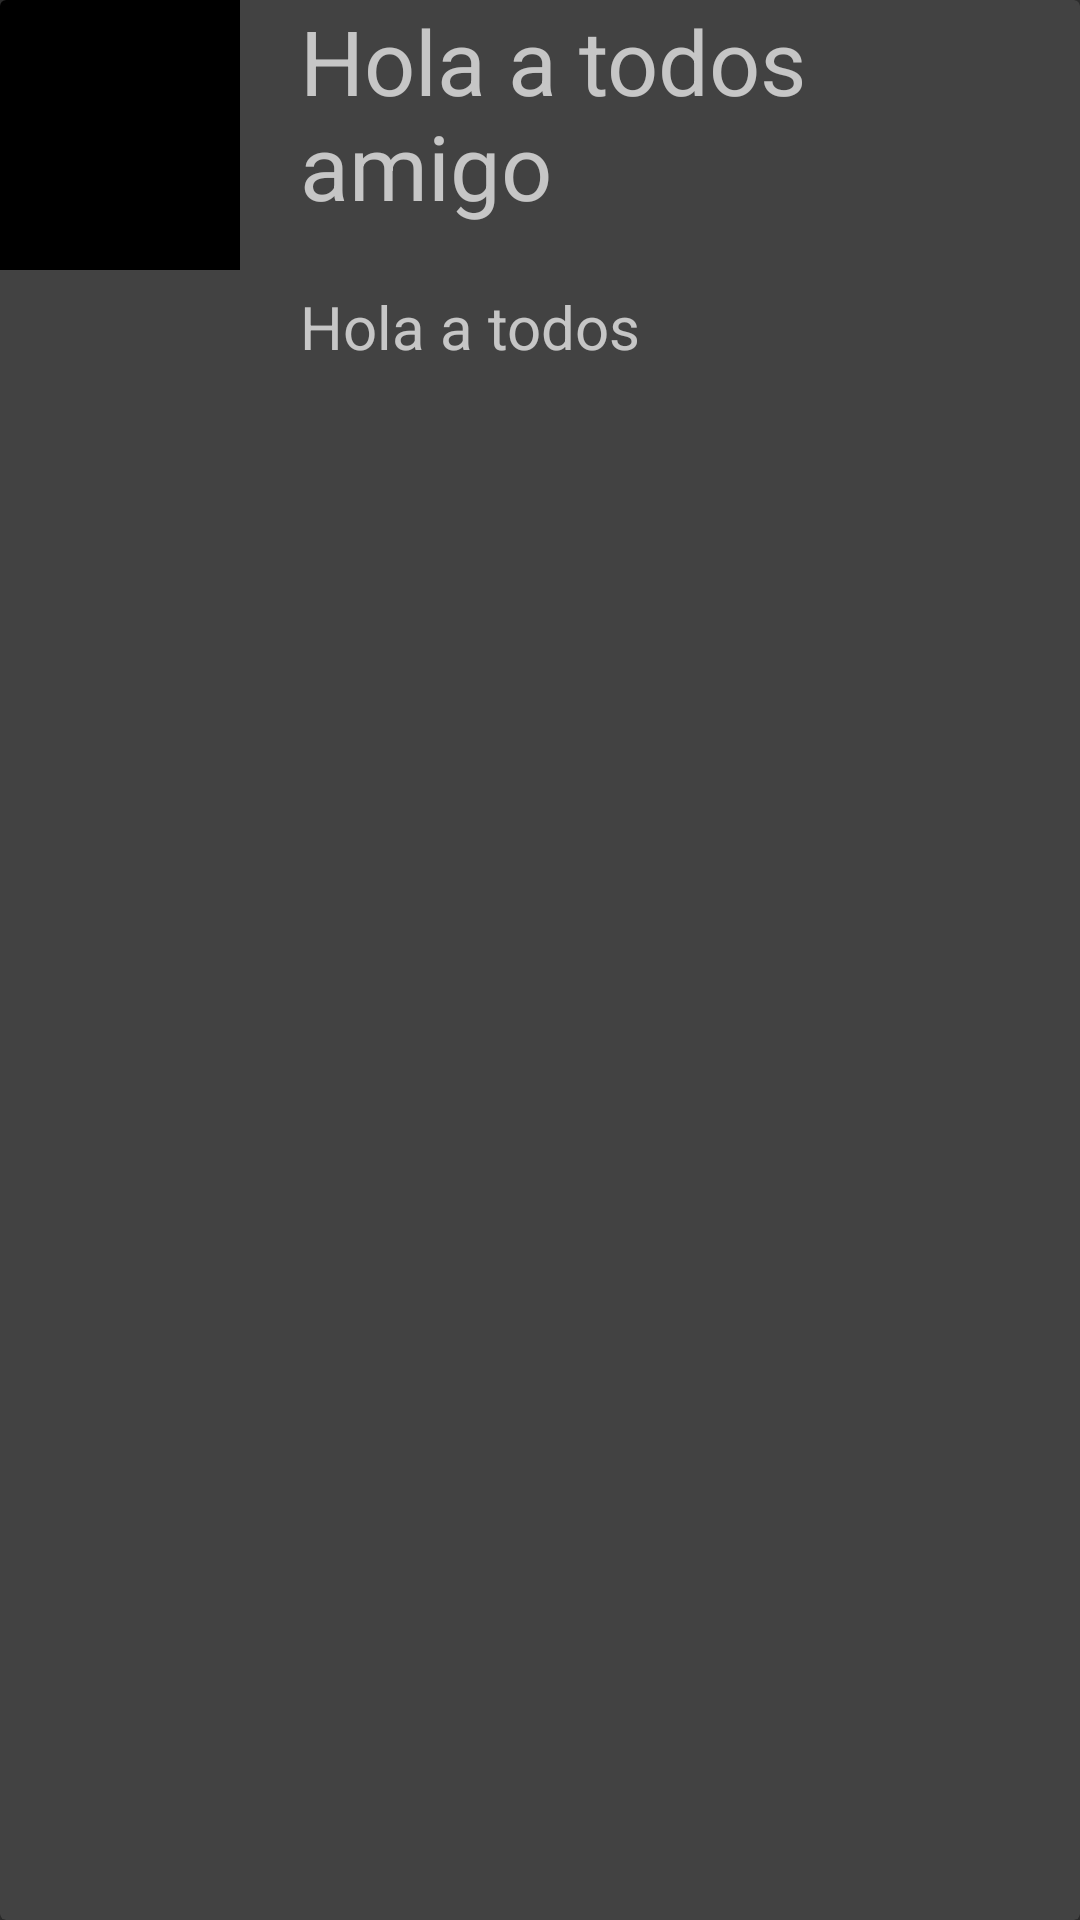

The Android layout XML behind this screen, and the referenced resources:
<!-- AndroidManifest.xml: application theme Theme.AppCompat.NoActionBar -->
<!-- res/layout/cartelera.xml -->
<?xml version="1.0" encoding="utf-8"?>
<androidx.cardview.widget.CardView xmlns:android="http://schemas.android.com/apk/res/android"
    android:id="@+id/cardview"
    android:layout_width="match_parent"
    android:layout_height="wrap_content"
    android:layout_margin="8dp"
    android:elevation="5dp">

    <LinearLayout
        android:layout_width="match_parent"
        android:layout_height="wrap_content"
        android:orientation="horizontal">

        <ImageView
            android:id="@+id/img_pelicula"
            android:layout_width="80dp"
            android:layout_height="90dp"
            android:background="@color/black" />

        <LinearLayout
            android:layout_width="wrap_content"
            android:layout_height="wrap_content"
            android:orientation="vertical">

            <TextView
                android:id="@+id/tvTituloPelicula"
                android:layout_width="match_parent"
                android:layout_height="wrap_content"
                android:layout_marginLeft="20dp"
                android:text="Hola a todos amigo"
                android:textSize="30dp" />

            <TextView
                android:id="@+id/tvDescPelicula"
                android:layout_width="match_parent"
                android:layout_height="wrap_content"
                android:layout_marginLeft="20dp"
                android:layout_marginTop="20dp"
                android:text="Hola a todos"
                android:textSize="20dp" />
        </LinearLayout>
    </LinearLayout>
</androidx.cardview.widget.CardView>
<!-- resources referenced by this layout -->
<resources>
  <color name="black">#FF000000</color>
</resources>
